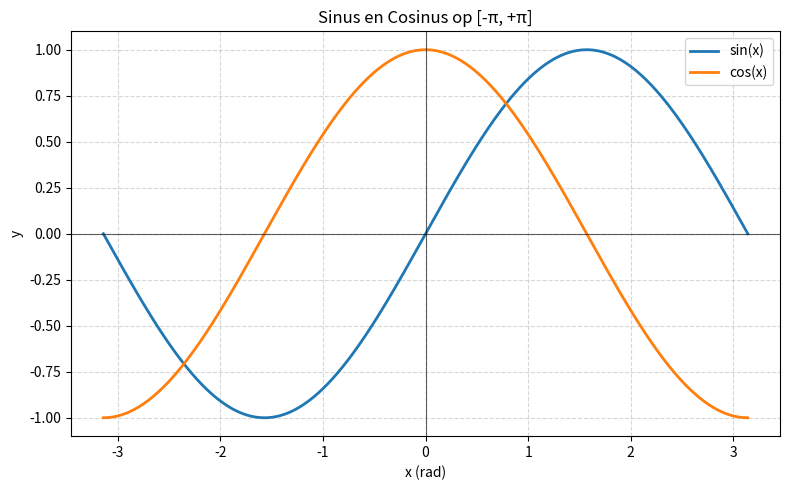

Write Python code to recreate this figure.
# [redacted]

#- Datum: 14/11/2025

#- Python Programming - Oefening 6

import numpy as np
import matplotlib.pyplot as plt


def main():
	# Maak x-waarden van -pi tot +pi
	x = np.linspace(-np.pi, np.pi, 400)

	# Bereken sinus en cosinus
	y_sin = np.sin(x)
	y_cos = np.cos(x)

	# Maak de figuur en plot beide functies
	plt.figure(figsize=(8, 5))
	plt.plot(x, y_sin, label='sin(x)', color='tab:blue', linewidth=2)
	plt.plot(x, y_cos, label='cos(x)', color='tab:orange', linewidth=2)

	# Assen, titel en legenda
	plt.axhline(0, color='black', linewidth=0.8, alpha=0.6)
	plt.axvline(0, color='black', linewidth=0.8, alpha=0.6)
	plt.xlabel('x (rad)')
	plt.ylabel('y')
	plt.title('Sinus en Cosinus op [-π, +π]')
	plt.legend()
	plt.grid(True, linestyle='--', alpha=0.5)

	# Toon de figuur
	plt.tight_layout()
	plt.show()


if __name__ == '__main__':
	main()